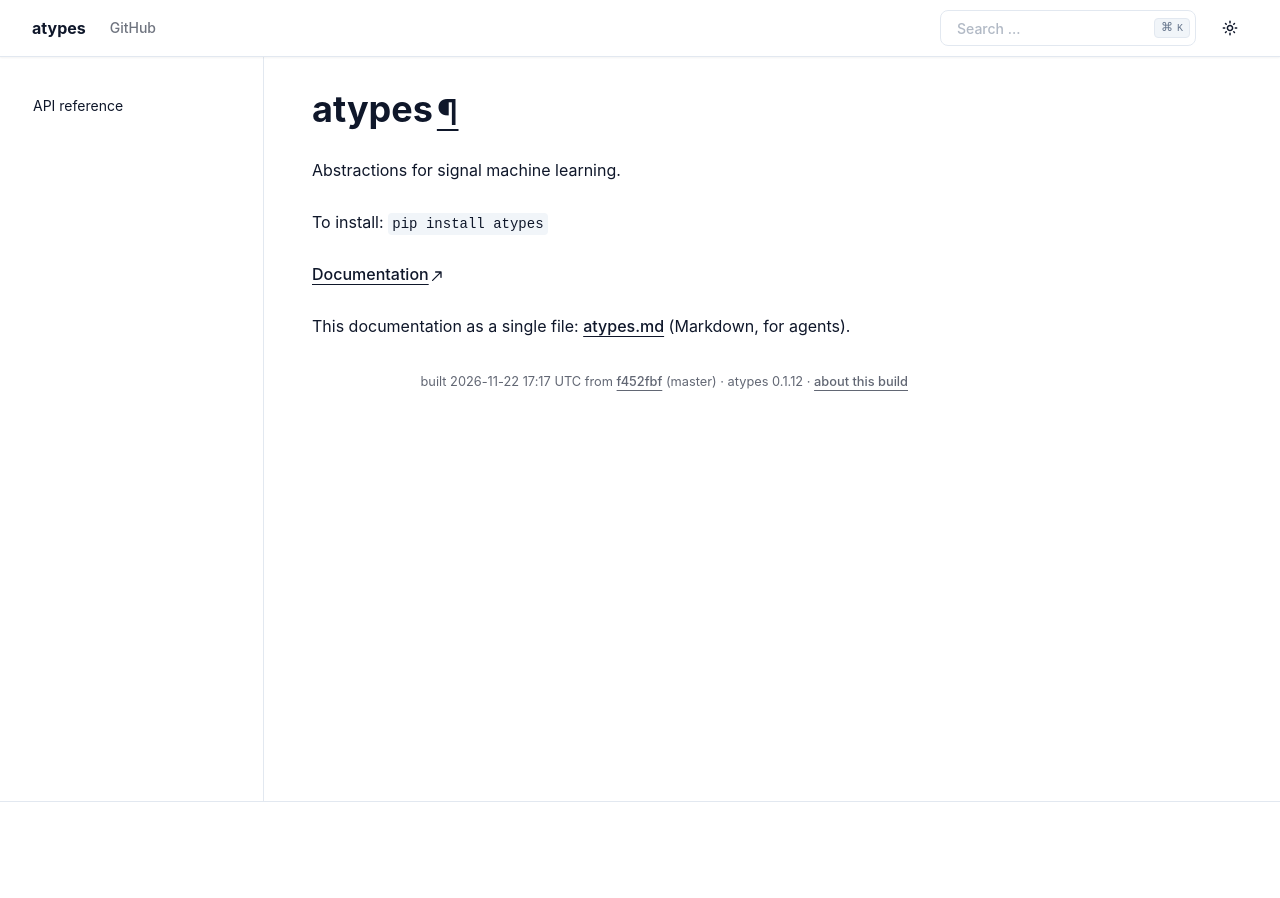

repository: i2mint/atypes · page: index.html · generator: sphinx

# atypes

Abstractions for signal machine learning.

To install:	```pip install atypes```

[Documentation](https://i2mint.github.io/atypes/)
